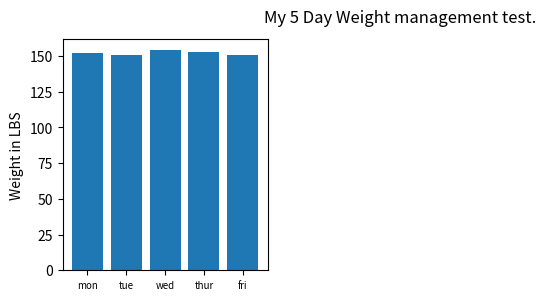

Write Python code to recreate this figure.
import matplotlib.pyplot as plt

names = ['mon', 'tue', 'wed', 'thur', 'fri']
values = [152, 151, 154, 153, 151]

plt.figure(figsize=(9, 3))

plt.subplot(131)
plt.bar(names, values)
plt.ylabel('Weight in LBS')
plt.suptitle('My 5 Day Weight management test.')
plt.tick_params(axis='x', which='major', labelsize=7)
plt.show()
